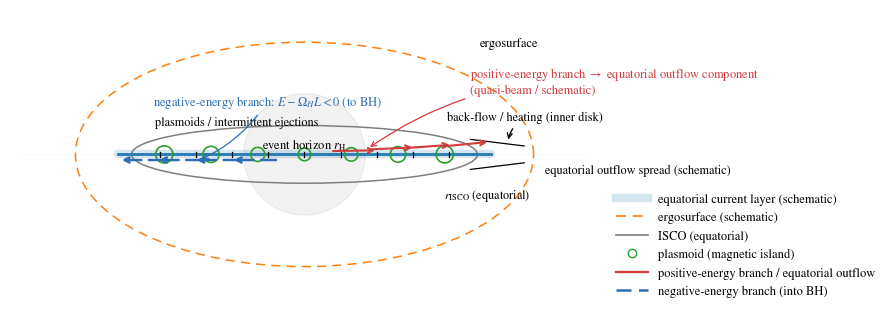

Python code for this plot:
#!/usr/bin/env python3
"""
Generate a schematic: fig_equatorial_trigger_schematic.(pdf|png|svg)

- Minimal, monochrome-friendly
- Vector-safe when using PDF/SVG
- No deps beyond matplotlib & numpy

Usage:
  python fig_equatorial_trigger_schematic.py --out figures --fmt pdf --label-bg
  python fig_equatorial_trigger_schematic.py --fmt svg --plasmoids 9 --angle 10
"""

import argparse
from pathlib import Path
import numpy as np
import matplotlib.pyplot as plt
from matplotlib.patches import Circle, FancyArrowPatch, Arc
from matplotlib.lines import Line2D
import matplotlib as mpl

# Embed TrueType fonts (safer for publishers)
mpl.rcParams["pdf.fonttype"] = 42
mpl.rcParams["ps.fonttype"]  = 42
# Math text / fonts (LaTeX不要で数式OK)
mpl.rcParams.update({
    "mathtext.fontset": "stix",
    "font.family": "STIXGeneral",
    "axes.unicode_minus": False,
})

COL = {
    "sheet": "#1f77b4",     # 青: equatorial return current sheet
    "erg":   "#ff7f0e",     # 橙: ergosurface (schematic)
    "plas":  "#2ca02c",     # 緑: plasmoid
    "neg":   "#2f6db3",     # 青系: negative-energy branch (into BH)
    "pos":   "#d23b3b",     # 赤系: positive-energy branch (outward)
    "isco":  "#7f7f7f",     # 灰: ISCO
    "guide": "#bdbdbd",     # 薄灰: equatorial guide
    "back":  "#000000",     # 黒: back-flow arrow
}

def build_figure(n_plasmoids: int = 7,
                 opening_deg: float = 12,
                 with_legend: bool = True,
                 label_bg: bool = False,
                 sheet_width: float = 6.0,      # 帯の太さ（線幅相当）
                 branch_offset: float = 0.12    # 枝の上下オフセット（y軸）
                 ):
    FS = 9.0
    C  = "black"

    fig, ax = plt.subplots(figsize=(7.6, 4.4))
    ax.set_aspect("equal")
    ax.set_xlim(-6.3, 6.3)
    ax.set_ylim(-3.5, 3.1)
    ax.axis("off")

    bbox = dict(facecolor="white", alpha=0.65, edgecolor="none", pad=1) if label_bg else None

    # --- Horizon（薄め） ---
    horizon = Circle((0, 0), radius=1.3, color=C, fill=True, alpha=0.05, linewidth=1.0)
    ax.add_patch(horizon)
    ax.text(0, 0.35, r"event horizon $r_{\rm H}$",
            ha="center", va="top", fontsize=FS, color=C, bbox=bbox)

    # --- Ergosurface（破線の楕円） ---
    erg_arc = Arc((0, 0), 9.8, 4.8, lw=1.1, linestyle=(0, (6, 4)), color=COL["erg"])
    ax.add_patch(erg_arc)
    ax.text(5.0, 2.25, "ergosurface",
        ha="right", va="bottom", fontsize=FS, color=C, bbox=bbox)

    # --- ISCO（浅い弧） ---
    isco = Arc((0, 0), 7.4, 7.4/6, lw=1.1, color=COL["isco"])
    ax.add_patch(isco)
    ax.text(3.9, -0.70, r"$r_{\rm ISCO}$ (equatorial)",
            ha="center", va="top", fontsize=FS-0.2, color=C, bbox=bbox)

    # --- equatorial guide（薄い点線の基準）---
    ax.plot([-6.1, 6.1], [0, 0], lw=0.7, linestyle=(0, (1, 3)),
            color=COL["guide"], alpha=0.35)

    # --- return current sheet を“帯”として描画（下地。zorderを低く） ---
    ax.plot([-4.0, 4.0], [0, 0],
            lw=sheet_width, solid_capstyle="round",
            color=COL["sheet"], alpha=0.18, zorder=0)  # 半透明の帯
    # 外縁を細線で縁取り（視認性アップ）
    ax.plot([-4.0, 4.0], [0, 0], lw=2.0, color=COL["sheet"], zorder=1)

    # --- Resistive ticks ---
    for x in np.linspace(-3.1, 3.1, 9):
        ax.plot([x, x], [0.052, -0.052], lw=0.9, color=C, zorder=2)

    # --- Plasmoid chain ---
    xs = np.linspace(-3.0, 3.0, n_plasmoids)
    r0 = 0.16
    for i, px in enumerate(xs):
        circ = Circle((px, 0.0), r0 * (1.0 + 0.15 * np.cos(i)),
                      fill=False, lw=1.2, edgecolor=COL["plas"], zorder=2)
        ax.add_patch(circ)
    ax.text(xs[0] - 0.2, 0.55, "plasmoids / intermittent ejections",
            ha="left", va="bottom", fontsize=FS-0.2, color=C, bbox=bbox)

    # --- Positive/negative branches：帯の上下へ±オフセットして並走 ---
    y_pos = +branch_offset
    y_neg = -branch_offset

    # positive-energy branch → 右（実線・赤）
    pos_starts = [0.55, 1.35, 2.15, 2.95]
    #for x0 in pos_starts:
    #    ax.add_patch(FancyArrowPatch((x0, y_pos), (x0 + 1.02, y_pos),
    #                                 arrowstyle="->", mutation_scale=9,
    #                                 lw=1.6, color=COL["pos"], zorder=4))
    pos_ys = [y_pos - 0.05, y_pos - 0.015, y_pos + 0.015, y_pos + 0.05]
    for x0, yy in zip(pos_starts, pos_ys):
        ax.add_patch(FancyArrowPatch((x0, yy), (x0 + 1.02, yy + 0.10*(x0/3.0)),
                                    arrowstyle="->", mutation_scale=9,
                                    lw=1.5, color=COL["pos"], zorder=4))
    # negative-energy branch → 左（破線・青）
    for x0 in [-0.55, -1.35, -2.15, -2.95]:
        ax.add_patch(FancyArrowPatch((x0, y_neg), (x0 - 1.02, y_neg),
                                     arrowstyle="->", mutation_scale=9,
                                     lw=1.8, linestyle=(0, (6, 3)),
                                     color=COL["neg"], zorder=4))

    # --- ノズルの開き角 ---
    L1, L2 = 3.55, 4.70
    slope = np.tan(np.deg2rad(opening_deg / 2.0))
    ax.plot([L1, L2], [0.18 + slope * (L2 - L1), 0.18], lw=0.9, color=C, zorder=3)
    ax.plot([L1, L2], [-0.18 - slope * (L2 - L1), -0.18], lw=0.9, color=C, zorder=3)
    ax.text(5.15, -0.35, "equatorial outflow spread (schematic)",
            ha="left", va="center", fontsize=FS-0.2, color=C, bbox=bbox)

    # --- ラベル（“点指し”で結ぶ／重なり回避） ---
    ax.annotate(r"negative-energy branch: $E-\Omega_H L<0$ (to BH)",
                xy=(-1.35 - 0.9, y_neg), xycoords='data',
                xytext=(-3.25, 1.05), textcoords='data',
                arrowprops=dict(arrowstyle='->', lw=0.9, color=COL["neg"],
                                connectionstyle="arc3,rad=-0.15"),
                fontsize=FS, color=COL["neg"], bbox=bbox)

    ax.annotate(r'positive-energy branch $\rightarrow$ equatorial outflow component'
                '\n(quasi-beam / schematic)',
                xy=(0.45 + 0.9, y_pos), xycoords='data',
                xytext=(3.55, 1.30), textcoords='data',
                arrowprops=dict(arrowstyle='->', lw=0.9, color=COL["pos"],
                                connectionstyle="arc3,rad=0.18"),
                fontsize=FS, color=COL["pos"], bbox=bbox)
    # --- back-flow/heating（曲線矢印：凡例には入れない）---
    ax.annotate('back-flow / heating (inner disk)',
                xy=(4.35, 0.26), xytext=(3.05, 0.72),
                arrowprops=dict(arrowstyle='->',
                                connectionstyle="arc3,rad=0.25",
                                lw=1.0, color=COL["back"]),
                fontsize=FS-0.2, color=COL["back"], bbox=bbox)

    # --- Legend（プロキシで必要項目だけ） ---
    if with_legend:
        handles = [
            Line2D([0], [0], lw=sheet_width, color=COL["sheet"], alpha=0.18,
                   label="equatorial current layer (schematic)"),  # 帯の見た目に合わせる
#            Line2D([0], [0], lw=2.0, color=COL["sheet"], label="_nolegend_"),  # 枠線は凡例に出さない
            Line2D([0], [0], lw=1.2, color=COL["erg"], ls=(0, (6, 4)),
                   label="ergosurface (schematic)"),
            Line2D([0], [0], lw=1.2, color=COL["isco"],
                   label="ISCO (equatorial)"),
            Line2D([0], [0], marker='o', mfc='none', mec=COL["plas"], lw=0,
                   label="plasmoid (magnetic island)"),
            Line2D([0], [0], lw=1.6, color=COL["pos"], ls='-',
                   label="positive-energy branch / equatorial outflow"),
            Line2D([0], [0], lw=1.8, color=COL["neg"], ls=(0, (6, 3)),
                   label="negative-energy branch (into BH)"),
        ]
        ax.legend(handles=handles,
                  loc="lower left", bbox_to_anchor=(1.02, 0.05),
                  frameon=False, handlelength=2.6, handletextpad=0.8,
                  borderaxespad=0.0, fontsize=FS)

    return fig

def main():
    p = argparse.ArgumentParser()
    p.add_argument("--out", default="figures", help="output directory")
    p.add_argument("--fmt", default="pdf", choices=["pdf", "png", "svg"], help="output format")
    p.add_argument("--plasmoids", type=int, default=7, help="number of plasmoids (magnetic islands)")
    p.add_argument("--angle", type=float, default=14.0, help="equatorial nozzle opening (deg, visual)")
    p.add_argument("--no-legend", action="store_true", help="hide legend")
    p.add_argument("--label-bg", action="store_true", help="enable white background under labels")
    p.add_argument("--sheet-width", type=float, default=6.0, help="thickness of return current sheet (lw)")
    p.add_argument("--branch-offset", type=float, default=0.12, help="vertical offset of branches")
    args = p.parse_args()

    out_dir = Path(args.out); out_dir.mkdir(parents=True, exist_ok=True)
    out_path = out_dir / f"fig_equatorial_trigger_schematic.{args.fmt}"

    fig = build_figure(n_plasmoids=args.plasmoids,
                       opening_deg=args.angle,
                       with_legend=not args.no_legend,
                       label_bg=args.label_bg,
                       sheet_width=args.sheet_width,
                       branch_offset=args.branch_offset)
    fig.savefig(out_path, bbox_inches="tight")
    plt.close(fig)
    print(out_path.as_posix())

if __name__ == "__main__":
    main()
